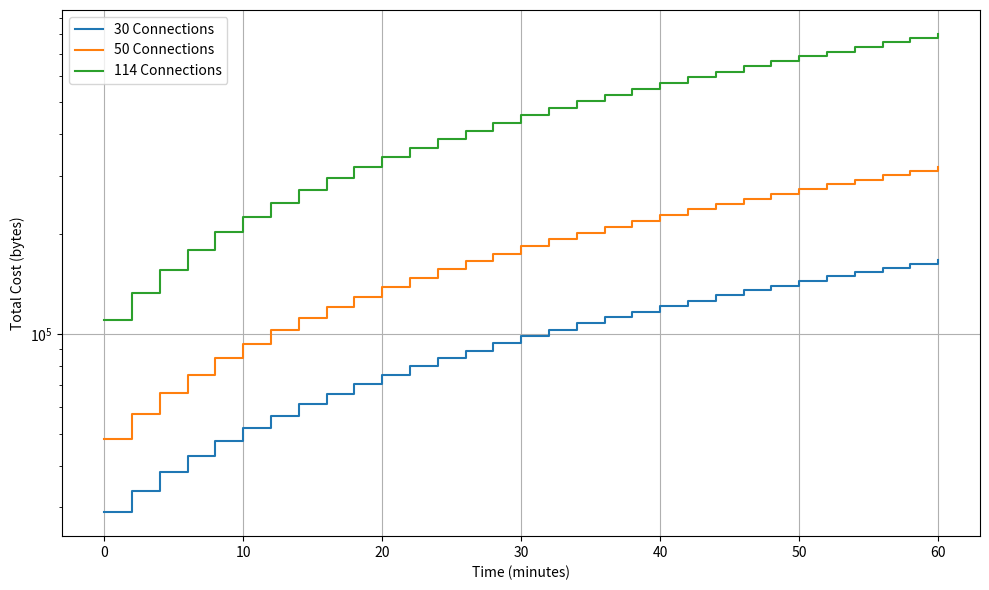

Write the Python code that produced this figure.
import numpy as np
import matplotlib.pyplot as plt
import math

def cost(T, NS):
    """Compute the total byte cost C(T) for a given time T and number of sessions NS."""
    # return NS * (965 + 220 * math.floor(T / 2))
    # return NS * (1284 + 220 * math.floor(T / 2))
    return NS * 965 + (NS - 9) * (220 * math.floor(T / 2))

# Parameters
# connection_values = [1, 5, 10, 20]  # Different NS values to compare
connection_values = [30, 50, 114]  # Different NS values to compare
time_range = np.arange(0, 60 + 1, 1)  # Time from 0 to 60 minutes, step = 1

# Plotting
plt.figure(figsize=(10, 6))

for NS in connection_values:
    costs = [cost(T, NS) for T in time_range]
    plt.step(time_range, costs, where='post', label=f'{NS} Connections')

# plt.title('Cost Over Time for Different Numbers of Connections')
plt.xlabel('Time (minutes)')
plt.ylabel('Total Cost (bytes)')
plt.yscale('log') 
plt.grid(True)
plt.legend()
plt.tight_layout()
plt.show()
